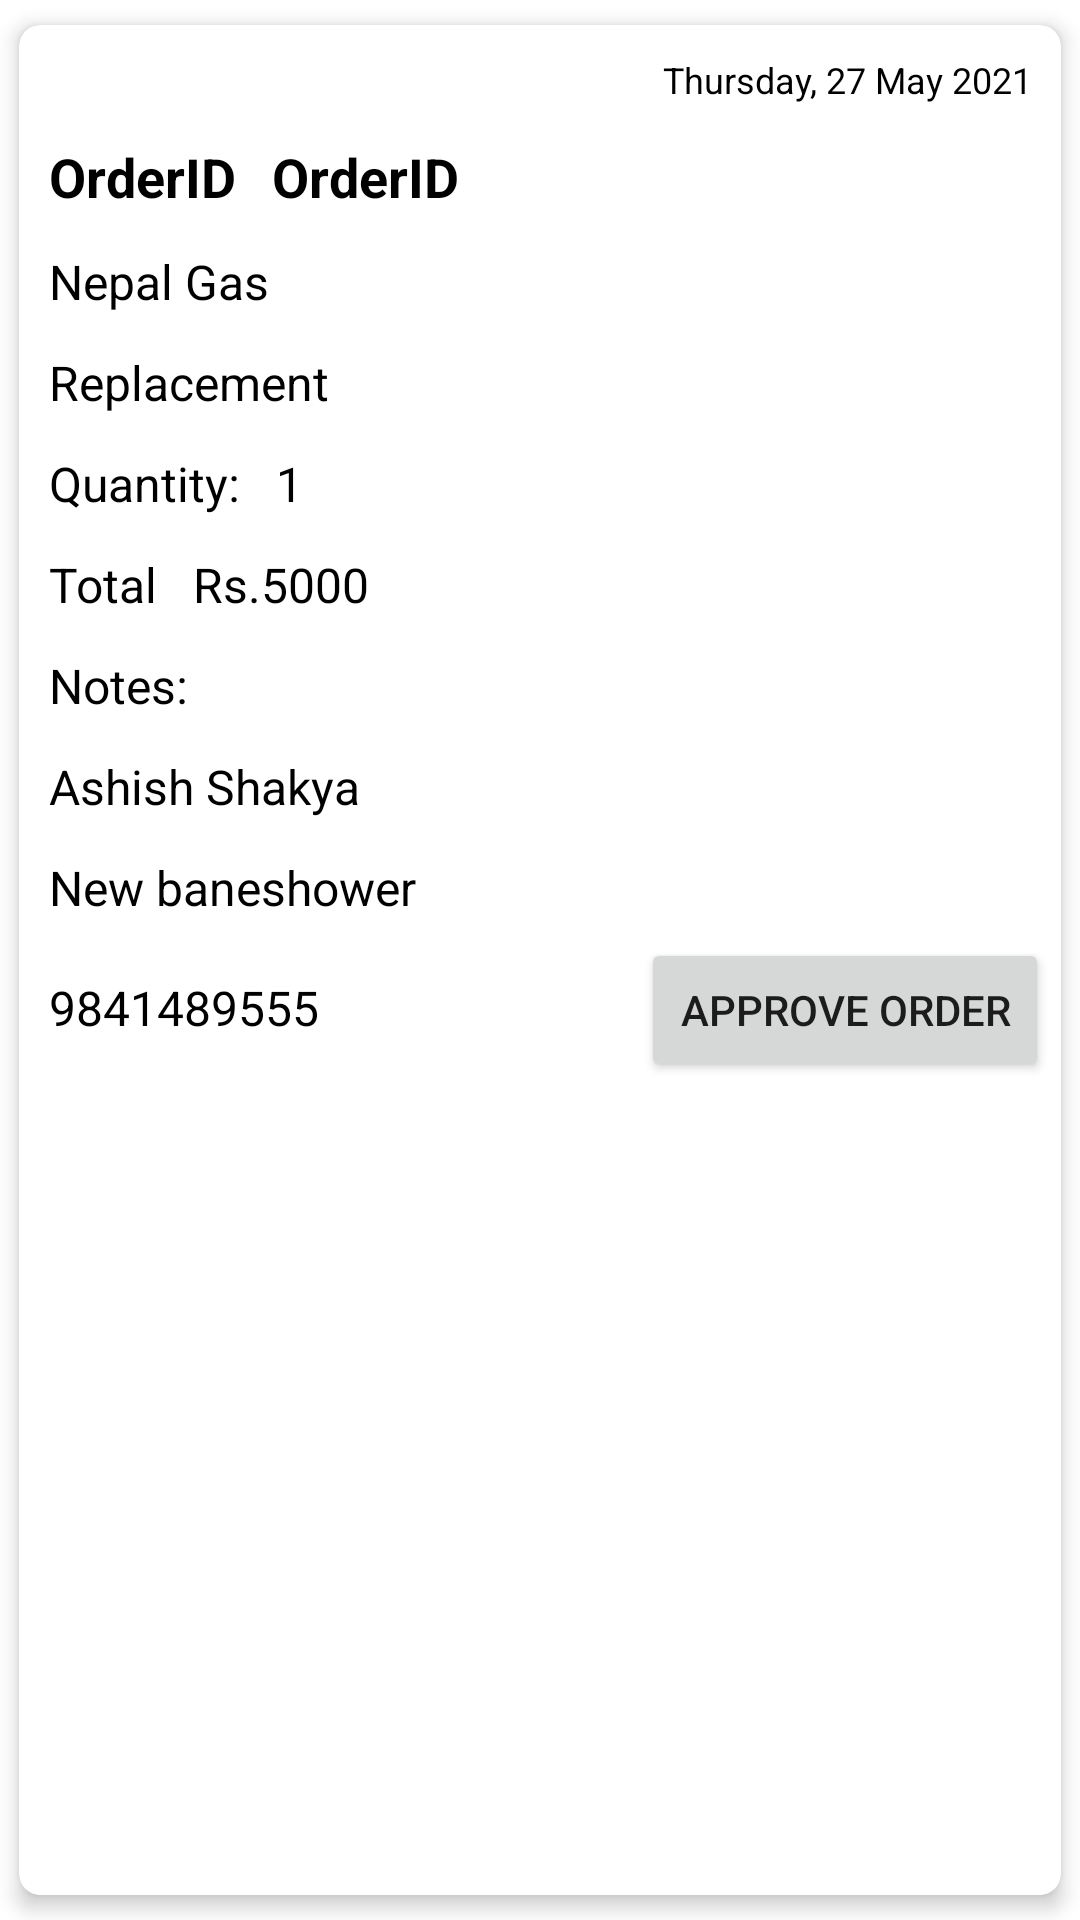

Android layout source for this screen:
<!-- AndroidManifest.xml: application theme Theme.LPDelivery -->
<!-- res/layout/vendororder_items.xml -->
<androidx.cardview.widget.CardView
    android:background="#EEEEEE"
    xmlns:android="http://schemas.android.com/apk/res/android"
    xmlns:app="http://schemas.android.com/apk/res-auto"
    android:layout_width="match_parent"
    android:layout_height="wrap_content"
    android:layout_margin="4dp"
    app:cardUseCompatPadding="true"
    app:cardElevation="4dp"
    android:orientation="vertical"
    android:padding="4dp"
    app:cardCornerRadius="7dp">

    <LinearLayout
        android:layout_width="match_parent"
        android:layout_height="match_parent"
        android:orientation="vertical"
        android:padding="4dp">


        <LinearLayout
            android:orientation="horizontal"
            android:layout_width="match_parent"
            android:layout_height="wrap_content">

            <TextView
                android:id="@+id/order_date"
                android:textAlignment="textEnd"
                android:layout_weight="0.4"
                android:layout_width="wrap_content"
                android:layout_height="wrap_content"
                android:padding="6dp"
                android:text="Thursday, 27 May 2021"
                android:textColor="@android:color/black"
                android:textSize="12sp" />




        </LinearLayout>

        <LinearLayout
            android:orientation="vertical"
            android:layout_width="match_parent"
            android:layout_height="wrap_content">


<LinearLayout
    android:orientation="horizontal"
    android:layout_width="match_parent"
    android:layout_height="match_parent">

    <TextView

        android:padding="6dp"
        android:textColor="@android:color/black"
        android:textStyle="bold"
        android:textSize="18sp"
        android:text="OrderID"
        android:layout_width="wrap_content"
        android:layout_height="wrap_content"/>


    <TextView
        android:id="@+id/order_id"
        android:padding="6dp"
        android:textColor="@android:color/black"
        android:textStyle="bold"
        android:textSize="18sp"
        android:text="OrderID"
        android:layout_width="wrap_content"
        android:layout_height="wrap_content"/>


</LinearLayout>


            <TextView
                android:id="@+id/prod_name"
                android:layout_width="wrap_content"
                android:layout_height="wrap_content"
                android:padding="6dp"
                android:text="Nepal Gas"
                android:textColor="@android:color/black"
                android:textSize="16sp" />

            <TextView
                android:id="@+id/order_type"
                android:padding="6dp"
                android:textColor="@android:color/black"
                android:textSize="16sp"
                android:text="Replacement"
                android:layout_width="wrap_content"
                android:layout_height="wrap_content"/>

            <LinearLayout
                android:orientation="horizontal"
                android:layout_width="match_parent"
                android:layout_height="match_parent">

                <TextView
                    android:padding="6dp"
                    android:textColor="@android:color/black"
                    android:textSize="16sp"
                    android:text="Quantity:"
                    android:layout_width="wrap_content"
                    android:layout_height="wrap_content"/>

                <TextView
                    android:id="@+id/order_qty"
                    android:padding="6dp"
                    android:textColor="@android:color/black"
                    android:textSize="16sp"
                    android:text="1"
                    android:layout_width="wrap_content"
                    android:layout_height="wrap_content"/>

            </LinearLayout>

            <LinearLayout
                android:orientation="horizontal"
                android:layout_width="match_parent"
                android:layout_height="match_parent">
            <TextView
                android:padding="6dp"
                android:textColor="@android:color/black"
                android:textSize="16sp"
                android:text="Total"
                android:layout_width="wrap_content"
                android:layout_height="wrap_content"/>

                <TextView
                    android:id="@+id/total"
                    android:padding="6dp"
                    android:textColor="@android:color/black"
                    android:textSize="16sp"
                    android:text="Rs.5000"
                    android:layout_width="wrap_content"
                    android:layout_height="wrap_content"/>

            </LinearLayout>
            <TextView
                android:id="@+id/notes"
                android:padding="6dp"
                android:textColor="@android:color/black"
                android:textSize="16sp"
                android:text="Notes:"
                android:layout_width="wrap_content"
                android:layout_height="wrap_content"/>


            <TextView
                android:id="@+id/c_name"
                android:padding="6dp"
                android:textColor="@android:color/black"
                android:textSize="16sp"
                android:text="Ashish Shakya"
                android:layout_width="wrap_content"
                android:layout_height="wrap_content"/>


            <TextView
                android:id="@+id/c_address"
                android:padding="6dp"
                android:textColor="@android:color/black"
                android:textSize="16sp"
                android:text="New baneshower"
                android:layout_width="wrap_content"
                android:layout_height="wrap_content"/>


            <LinearLayout
                android:orientation="horizontal"
                android:layout_width="match_parent"
                android:layout_height="match_parent">
            <TextView
                android:id="@+id/c_phone"
                android:padding="6dp"
                android:textColor="@android:color/black"
                android:textSize="16sp"
                android:text="9841489555"
                android:layout_weight="0.6"
                android:layout_width="0dp"
                android:layout_height="wrap_content"/>


                <Button
                    android:layout_weight="0.4"
                    android:text="Approve Order"
                    android:id="@+id/approve_btn"
                    android:layout_width="0dp"
                    android:layout_height="wrap_content"/>

            </LinearLayout>
        </LinearLayout>


    </LinearLayout>

</androidx.cardview.widget.CardView>
<!-- resources referenced by this layout -->
<resources>
  <style name="Theme.LPDelivery" parent="Theme.MaterialComponents.DayNight.DarkActionBar">
          
          <item name="colorPrimary">@color/purple_500</item>
          <item name="colorPrimaryVariant">@color/purple_700</item>
          <item name="colorOnPrimary">@color/white</item>
          
          <item name="colorSecondary">@color/teal_200</item>
          <item name="colorSecondaryVariant">@color/teal_700</item>
          <item name="colorOnSecondary">@color/black</item>
          
          <item name="android:statusBarColor" tools:targetApi="l">?attr/colorPrimaryVariant</item>
          
      </style>
  <color name="purple_500">#1877E7</color>
  <color name="purple_700">#1877E7</color>
  <color name="white">#FFFFFFFF</color>
  <color name="teal_200">#FF03DAC5</color>
  <color name="teal_700">#FF018786</color>
  <color name="black">#FF000000</color>
</resources>
